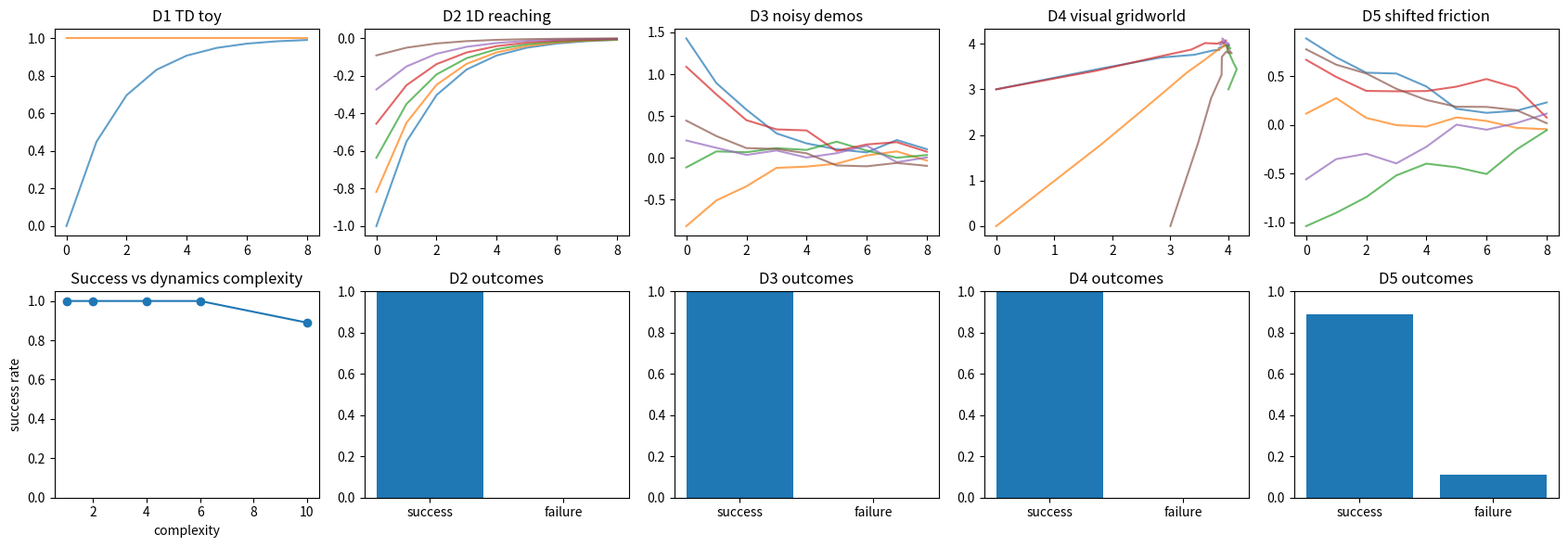

The script that saved this image:
import numpy as np
import matplotlib.pyplot as plt

rng = np.random.default_rng(274)


def softmax(x, beta=1.0):
    z = beta * np.asarray(x, dtype=float)
    z = z - np.max(z)
    e = np.exp(z)
    return e / e.sum()


def success_rate(successes):
    return float(np.mean(np.asarray(successes) > 0))

def closed_loop_agent_step(state, action, reward, value, next_value, gamma=0.9, eta=0.2):
    target = reward + gamma * next_value
    error = target - value
    updated_value = value + eta * error
    return {"state": state, "action": action, "target": target, "error": error, "updated_value": updated_value}

lesson_step = closed_loop_agent_step("s", "move", 0.0, 1.0, 1.5)

assert round(lesson_step["target"], 3) == 1.350
assert round(lesson_step["error"], 3) == 0.350
assert round(lesson_step["updated_value"], 3) == 1.070

print(lesson_step)

q_values = np.array([1.2, 0.7, 0.4])
policy = softmax(q_values, beta=2.0)
bc_loss = (0.62 - 0.80) ** 2
sim_success = 92 / 100
real_success = 73 / 100
gap = sim_success - real_success
error_after_three = 10 * 0.6 ** 3

assert np.round(policy, 3).tolist() == [0.637, 0.234, 0.129]
assert round(bc_loss, 4) == 0.0324
assert round(gap, 3) == 0.190
assert round(error_after_three, 3) == 2.160

print("softmax policy", np.round(policy, 3))
print("behavior cloning loss", round(bc_loss, 4))
print("sim-real gap", round(gap, 3))
print("feedback error", round(error_after_three, 3))

def make_embodied_ladder(seed=274):
    local_rng = np.random.default_rng(seed)
    ladder = []

    ladder.append({"name": "D1 TD toy", "positions": np.array([0.0, 1.0]), "goals": np.array([1.0, 1.0]), "friction": 1.0, "noise": 0.0, "complexity": 1})

    positions = np.linspace(-1.0, 1.0, 12)
    goals = np.zeros_like(positions)
    ladder.append({"name": "D2 1D reaching", "positions": positions, "goals": goals, "friction": 1.0, "noise": 0.0, "complexity": 2})

    positions = local_rng.uniform(-1.5, 1.5, size=24)
    goals = np.zeros_like(positions)
    ladder.append({"name": "D3 noisy demos", "positions": positions, "goals": goals, "friction": 0.9, "noise": 0.08, "complexity": 4})

    xs = local_rng.integers(0, 5, size=30)
    ys = local_rng.integers(0, 5, size=30)
    positions = np.column_stack([xs, ys]).astype(float)
    goals = np.tile(np.array([4.0, 4.0]), (30, 1))
    ladder.append({"name": "D4 visual gridworld", "positions2": positions, "goals2": goals, "friction": 1.0, "noise": 0.05, "complexity": 6})

    positions = local_rng.uniform(-1.2, 1.2, size=100)
    goals = np.zeros_like(positions)
    ladder.append({"name": "D5 shifted friction", "positions": positions, "goals": goals, "friction": 0.55, "noise": 0.10, "complexity": 10})

    return ladder

embodied_ladder = make_embodied_ladder()

for rung in embodied_ladder:
    if "positions2" in rung:
        shape = rung["positions2"].shape
        sample = rung["positions2"][:3]
    else:
        shape = rung["positions"].shape
        sample = np.round(rung["positions"][:3], 3)
    print(rung["name"], "shape", shape, "friction", rung["friction"], "sample", sample)

def run_embodied_rung(rung, correction=0.45, randomize=False):
    local_rng = np.random.default_rng(100 + int(rung["complexity"]))
    trajectories = []
    successes = []
    returns = []
    if "positions2" in rung:
        starts = rung["positions2"].copy()
        goals = rung["goals2"]
    else:
        starts = rung["positions"].copy()
        goals = rung["goals"]
    for i, start in enumerate(starts):
        state = np.asarray(start, dtype=float)
        goal = np.asarray(goals[i], dtype=float)
        path = [state.copy()]
        total_return = 0.0
        for step in range(8):
            friction = rung["friction"]
            if randomize:
                friction = local_rng.uniform(0.5, 1.05)
            action = correction * (goal - state)
            noise = local_rng.normal(0.0, rung["noise"], size=state.shape)
            state = state + friction * action + noise
            distance = float(np.linalg.norm(goal - state))
            total_return += -distance
            path.append(state.copy())
        success = int(float(np.linalg.norm(goal - state)) < 0.25)
        trajectories.append(np.asarray(path))
        successes.append(success)
        returns.append(total_return)
    return {"success_rate": success_rate(successes), "return": float(np.mean(returns)), "trajectories": trajectories, "successes": np.asarray(successes)}

embodied_results = []

for rung in embodied_ladder:
    result = run_embodied_rung(rung)
    embodied_results.append(result)
    print(f"{rung['name']}: success_rate={result['success_rate']:.3f} return={result['return']:.3f}")

print("no-feedback baseline success", 0.0)

fig, axes = plt.subplots(2, 5, figsize=(17, 6))

for i, rung in enumerate(embodied_ladder):
    ax = axes[0, i]
    for traj in embodied_results[i]["trajectories"][:6]:
        if traj.ndim == 2 and traj.shape[1] == 2:
            ax.plot(traj[:, 0], traj[:, 1], alpha=0.7)
        else:
            ax.plot(traj.reshape(-1), alpha=0.7)
    ax.set_title(rung["name"])

complexity = [rung["complexity"] for rung in embodied_ladder]
successes = [result["success_rate"] for result in embodied_results]
axes[1, 0].plot(complexity, successes, marker="o")
axes[1, 0].set_ylim(0, 1.05)
axes[1, 0].set_title("Success vs dynamics complexity")
axes[1, 0].set_xlabel("complexity")
axes[1, 0].set_ylabel("success rate")

for j in range(1, 5):
    axes[1, j].bar(["success", "failure"], [successes[j], 1 - successes[j]])
    axes[1, j].set_ylim(0, 1)
    axes[1, j].set_title(f"D{j + 1} outcomes")

plt.tight_layout()

d5 = embodied_ladder[-1]
sim_like = dict(d5)
sim_like["friction"] = 1.0
sim_result = run_embodied_rung(sim_like, correction=0.45)
real_result = run_embodied_rung(d5, correction=0.45)
fixed_result = run_embodied_rung(d5, correction=0.65, randomize=True)
lesson_gap = 0.920 - 0.730

assert round(lesson_gap, 3) == 0.190

print("sim success", round(sim_result["success_rate"], 3))
print("shifted real success", round(real_result["success_rate"], 3))
print("domain-randomized feedback success", round(fixed_result["success_rate"], 3))
print("lesson gap", round(lesson_gap, 3))
